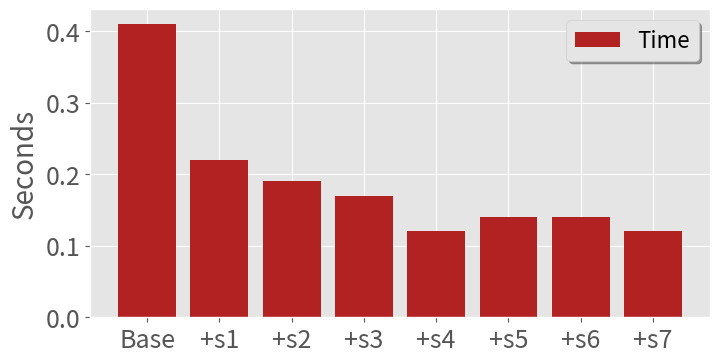

Write Python code to recreate this figure. (Note: this script raises an exception after producing the figure.)
import numpy as np
import matplotlib.pyplot as plt

# ---------------------------
#
# plt.style.use('ggplot')
#
# print(plt.style.available)
#
# plt.figure(figsize=(11,4), dpi=100)
#
# N = 7
# inliers_0 = (93 , 95 , 98 , 100 , 101 , 102 , 104)
# inliers_1 = (81 , 83 , 83 , 85 , 88 , 89 , 89 )
#
# ind = np.arange(0,3*N, 3)
# width = 0.8
# plt.bar(ind, inliers_0, width, label='Inliers for vanilla RANSAC')
# plt.bar(ind + width, inliers_1, width, label='Inliers for PROSAC (lowe\'s ratio by reliability score ratio)')
#
# plt.ylabel('Inliers - Live Model', fontsize=20)
# # plt.title('Inliers for vanilla RANSAC and PROSAC against live model', fontsize=20)
#
# plt.xticks(ind + width/2, ('+s1', '+s2', '+s3', '+s4', '+s5', '+s6', '+s7'))
# plt.legend(loc='upper center', framealpha=1, fontsize=16, shadow = True)
#
# ax = plt.gca()
# ax.tick_params(axis="y", labelsize=18)
# ax.tick_params(axis="x", labelsize=18)
# ax.set_ylim([60,126])
#
# plt.savefig('/Users/<user>/Projects/EngDLocalProjects/Papers Local - Before iCloud/paper/figures/inliers_figure.png')
# plt.show()

# this or above ---------------------------

import numpy as np
import matplotlib.pyplot as plt
plt.style.use('ggplot')

print(plt.style.available)

# This is for vanillia RANSAC - Live model
fig, (ax1, ax2) = plt.subplots(1, 2)
plt.figure(figsize=(8,4), dpi=100)
N = 8
time = (0.41, 0.22 , 0.19 , 0.17 , 0.12 , 0.14 , 0.14 , 0.12)
# trans_err = (0.07, 0.04 , 0.03 , 0.03 , 0.03 , 0.02 , 0.02 , 0.02)
# rot_err = np.array([5.01, 3.61 , 3.62 , 3.29 , 2.75 , 2.43 , 2.41 , 2.18]) / 20

# This is for PROSAC version that uses the inverse lowe's ratio by the reliability score ratio - Live model
# plt.figure(figsize=(11,4), dpi=100)
# N = 7
# time = (0.09 , 0.09 , 0.09 , 0.05 , 0.07 , 0.06 , 0.05)
# trans_err = (0.05 , 0.05 , 0.05 , 0.04 , 0.04 , 0.04 , 0.04)
# rot_err = np.array([4.68 , 4.64 , 4.87 , 4.13 , 4.06 , 3.92 , 3.79]) / 60

ind = np.arange(N)
width = 0.8
plt.bar(ind, time, width, label='Time', color='firebrick')
# plt.bar(ind + width, trans_err, width, label='Translation Error')
# plt.bar(ind + 2 * width, rot_err, width, label='Rotation Error')

plt.ylabel('Seconds', fontsize=20)
# plt.title('Values for vanilla RANSAC against live model', fontsize=20)

plt.xticks(ind, ('Base', '+s1', '+s2', '+s3', '+s4', '+s5', '+s6', '+s7'))

plt.legend(loc='best', framealpha=1, fontsize=16, shadow = True)

ax = plt.gca()
ax.tick_params(axis="y", labelsize=18)
ax.tick_params(axis="x", labelsize=18)

plt.savefig('/Users/<user>/Projects/EngDLocalProjects/Papers Local - Before iCloud/paper/figures/inliers_figure.png')
plt.show()

# ---------------------------

